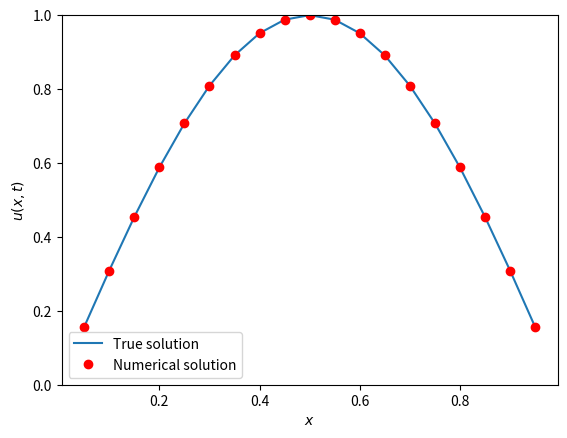

Source code (Python):
import numpy as np
import matplotlib.pyplot as plt
import matplotlib.animation as animation

D = 0.5

a = 0
b = 1
alpha = 0.0
beta = 0.0

f = lambda x: np.zeros(np.size(x))

N =20
x=np.linspace(a,b,N+1)
x_int = x[1:-1]
dx=(b-a)/N

C = 0.49

dt= C*dx**2/D
t_final =1
N_time = int(np.ceil(t_final/dt))
t = dt*np.arange(N_time)

print(N_time, 'time steps required')
print(f'The size of the time step is {dt:.5f}')

u = np.zeros((N_time+1, N-1))
u[0,:] = np.sin((np.pi*(x_int - a)) / (b - a))

for n in range(0, N_time):
    for i in range(0,N-1):
        if i ==0:
            u[n+1,0] = u[n,0]+C*(alpha-2 * u[n,0] + u[n,1])
        if 0 < i and i < N-2:
            u[n+1, i] = u[n,i] + C*(u[n,i+1] - 2 * u[n,i]+u[n,i-1])
        else:
            u[n+1,N-2] = u[n,N-2] +C*(beta-2*u[n,N-2] +u[n,N-3])


#fig, ax = plt.subplots()
#ax.set_ylim(0,1)
#ax.set_xlabel(f'$x$')
#ax.set_ylabel(f'$u(x,t)$')

#line, = ax.plot(x_int, u[0, :])

#def animate(i):
#    line.set_data((x_int, u[i,:]))
#    return line

#ani = animation.FuncAnimation(fig, animate, frames =N_time, blit=False, interval=50)
#plt.show()


# Compute the true solution
u_true = np.zeros((N_time+1, N-1))
for n in range(0, N_time):
    u_true[n,:] = np.exp(-(b-a)**2*D*np.pi**2*t[n]) * np.sin(np.pi*(x_int-a)/(b-a))

# Plot the true solution
fig, ax = plt.subplots()
ax.set_ylim(0,1)
ax.set_xlabel(f'$x$')
ax.set_ylabel(f'$u(x,t)$')

line, = ax.plot(x_int, u_true[0, :], label='True solution')
line2, = ax.plot(x_int, u[0, :], 'ro', label='Numerical solution')

def animate(i):
    line.set_data((x_int, u_true[i,:]))
    line2.set_data((x_int, u[i,:]))
    return line, line2

ani = animation.FuncAnimation(fig, animate, frames=N_time, blit=False, interval=50)
ax.legend()
plt.show()